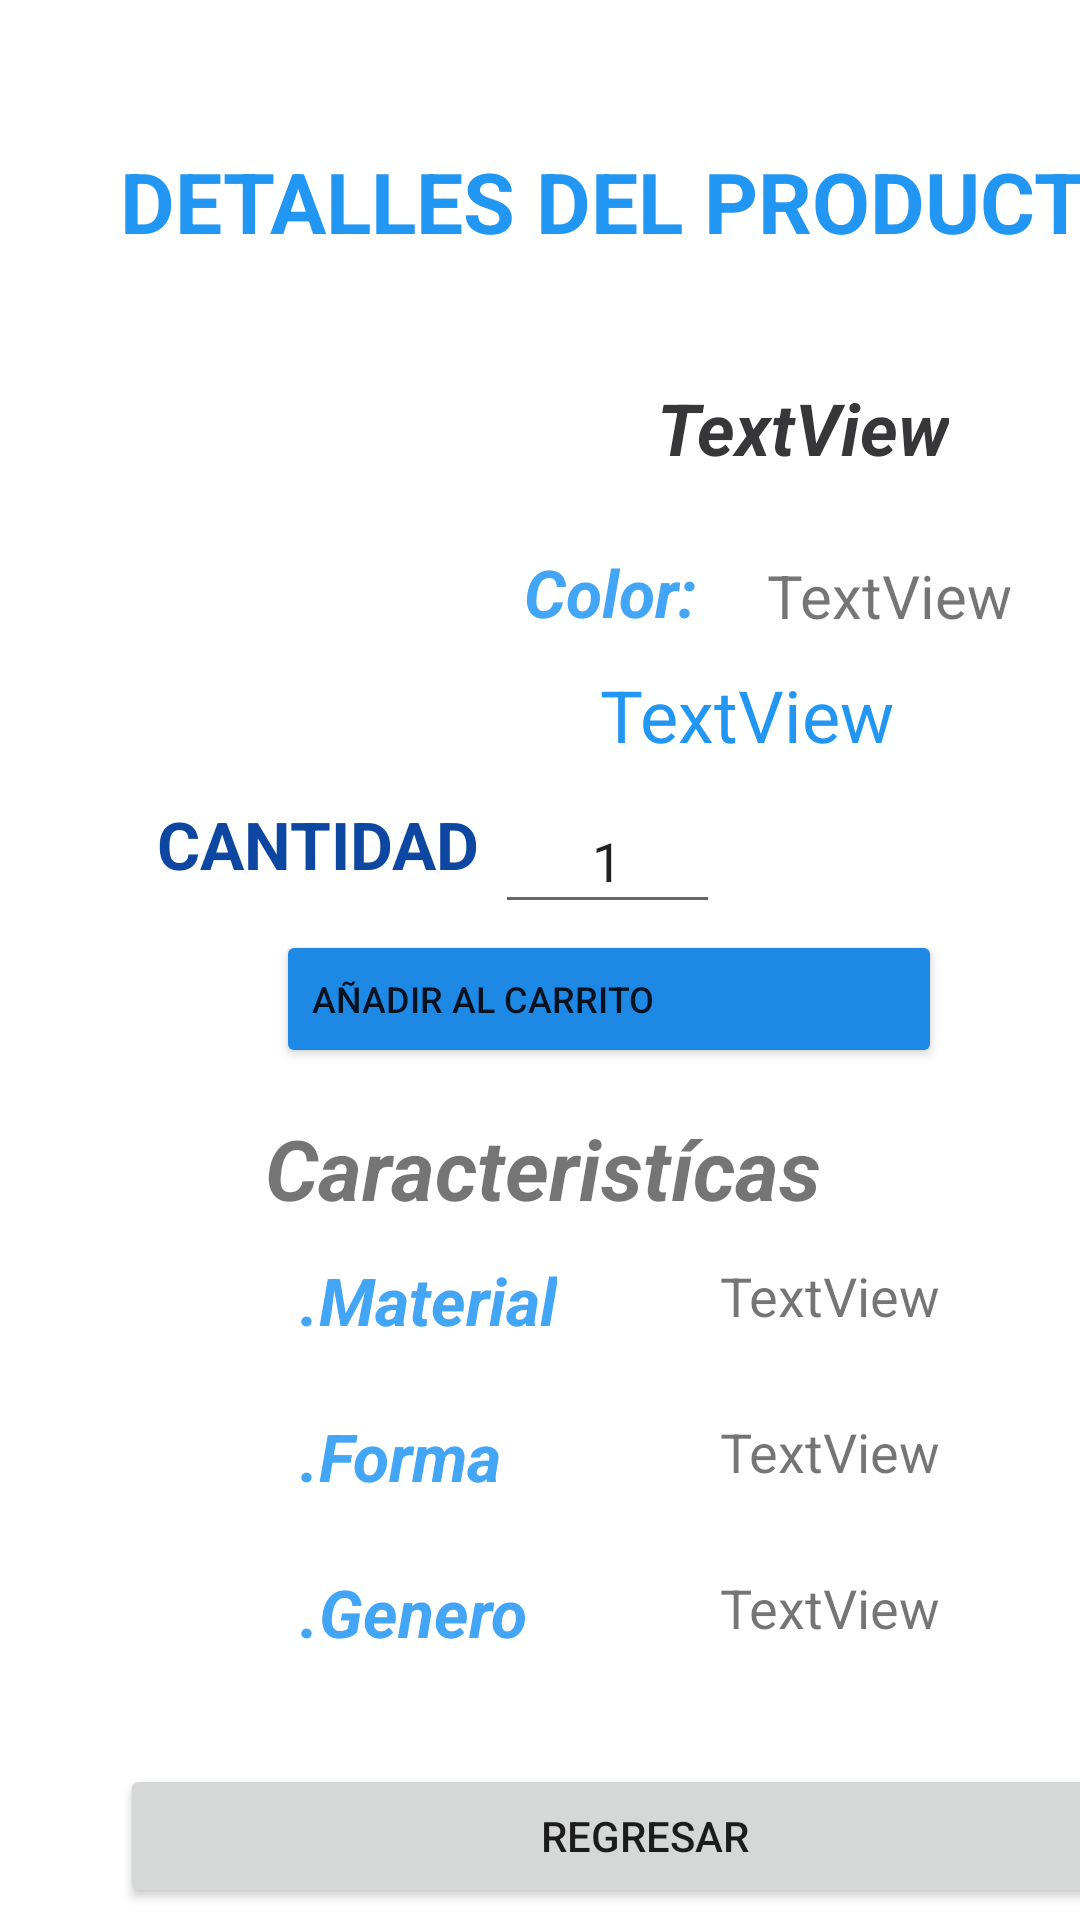

Reconstruct the res/layout file that produces this screen, plus the resources it refers to.
<!-- AndroidManifest.xml: application theme Theme.TiendaMonturasv01 -->
<!-- res/layout/fragment_detalle_montura.xml -->
<?xml version="1.0" encoding="utf-8"?>
<androidx.constraintlayout.widget.ConstraintLayout
    xmlns:android="http://schemas.android.com/apk/res/android"
    xmlns:app="http://schemas.android.com/apk/res-auto"
    xmlns:tools="http://schemas.android.com/tools"
    android:layout_width="match_parent"
    android:layout_height="match_parent"
    tools:context=".view.fragment.DetalleMonturaFragment">

    <ImageView
        android:id="@+id/ivDetalleProd"
        android:layout_width="178dp"
        android:layout_height="203dp"
        android:layout_marginStart="16dp"
        android:layout_marginEnd="56dp"
        app:layout_constraintBottom_toBottomOf="parent"
        app:layout_constraintEnd_toEndOf="parent"
        app:layout_constraintEnd_toStartOf="@+id/tvDetallePrecio"
        app:layout_constraintHorizontal_bias="0.081"
        app:layout_constraintStart_toStartOf="parent"
        app:layout_constraintTop_toTopOf="parent"
        app:layout_constraintVertical_bias="0.219"
        tools:srcCompat="@tools:sample/avatars" />

    <TextView
        android:id="@+id/tvnavemail"
        android:layout_width="wrap_content"
        android:layout_height="wrap_content"
        android:layout_marginStart="40dp"
        android:text="DETALLES DEL PRODUCTO"
        android:textColor="#2196F3"
        android:textSize="28sp"
        android:textStyle="bold"
        app:layout_constraintBottom_toBottomOf="parent"
        app:layout_constraintStart_toStartOf="parent"
        app:layout_constraintTop_toTopOf="parent"
        app:layout_constraintVertical_bias="0.08" />

    <TextView
        android:id="@+id/tvDetalleNomb"
        android:layout_width="wrap_content"
        android:layout_height="wrap_content"
        android:text="TextView"
        android:textColor="#373739"
        android:textSize="24sp"
        android:textStyle="bold|italic"
        app:layout_constraintBottom_toBottomOf="parent"
        app:layout_constraintEnd_toEndOf="parent"
        app:layout_constraintHorizontal_bias="0.834"
        app:layout_constraintStart_toStartOf="parent"
        app:layout_constraintTop_toTopOf="parent"
        app:layout_constraintVertical_bias="0.208" />

    <TextView
        android:id="@+id/tvDetalleColor"
        android:layout_width="wrap_content"
        android:layout_height="wrap_content"
        android:layout_marginBottom="428dp"
        android:text="TextView"
        android:textSize="20sp"
        app:layout_constraintBottom_toBottomOf="parent"
        app:layout_constraintEnd_toEndOf="parent"
        app:layout_constraintHorizontal_bias="0.92"
        app:layout_constraintStart_toStartOf="parent" />

    <TextView
        android:id="@+id/textView4"
        android:layout_width="wrap_content"
        android:layout_height="wrap_content"
        android:layout_marginBottom="232dp"
        android:text="Caracteristícas"
        android:textSize="28sp"
        android:textStyle="bold|italic"
        app:layout_constraintBottom_toBottomOf="parent"
        app:layout_constraintEnd_toEndOf="parent"
        app:layout_constraintHorizontal_bias="0.505"
        app:layout_constraintStart_toStartOf="parent" />

    <TextView
        android:id="@+id/tvDetalleMaterial"
        android:layout_width="wrap_content"
        android:layout_height="wrap_content"
        android:layout_marginStart="240dp"
        android:layout_marginBottom="196dp"
        android:text="TextView"
        android:textSize="18sp"
        app:layout_constraintBottom_toBottomOf="parent"
        app:layout_constraintStart_toStartOf="parent" />

    <TextView
        android:id="@+id/textView6"
        android:layout_width="wrap_content"
        android:layout_height="wrap_content"
        android:layout_marginStart="100dp"
        android:layout_marginBottom="192dp"
        android:text=".Material"
        android:textColor="#42A5F5"
        android:textSize="22sp"
        android:textStyle="bold|italic"
        app:layout_constraintBottom_toBottomOf="parent"
        app:layout_constraintStart_toStartOf="parent" />

    <TextView
        android:id="@+id/textView8"
        android:layout_width="wrap_content"
        android:layout_height="wrap_content"
        android:layout_marginStart="100dp"
        android:layout_marginBottom="88dp"
        android:text=".Genero"
        android:textColor="#42A5F5"
        android:textSize="22sp"
        android:textStyle="bold|italic"
        app:layout_constraintBottom_toBottomOf="parent"
        app:layout_constraintStart_toStartOf="parent" />

    <TextView
        android:id="@+id/textView7"
        android:layout_width="wrap_content"
        android:layout_height="wrap_content"
        android:layout_marginStart="100dp"
        android:layout_marginBottom="140dp"
        android:text=".Forma"
        android:textColor="#42A5F5"
        android:textSize="22sp"
        android:textStyle="bold|italic"
        app:layout_constraintBottom_toBottomOf="parent"
        app:layout_constraintStart_toStartOf="parent" />

    <TextView
        android:id="@+id/tvDetallGenero"
        android:layout_width="wrap_content"
        android:layout_height="wrap_content"
        android:layout_marginStart="240dp"
        android:layout_marginBottom="92dp"
        android:text="TextView"
        android:textSize="18sp"
        app:layout_constraintBottom_toBottomOf="parent"
        app:layout_constraintStart_toStartOf="parent" />

    <TextView
        android:id="@+id/tvDetalleForm"
        android:layout_width="wrap_content"
        android:layout_height="wrap_content"
        android:layout_marginStart="240dp"
        android:layout_marginBottom="144dp"
        android:text="TextView"
        android:textSize="18sp"
        app:layout_constraintBottom_toBottomOf="parent"
        app:layout_constraintStart_toStartOf="parent" />

    <TextView
        android:id="@+id/textView5"
        android:layout_width="wrap_content"
        android:layout_height="wrap_content"
        android:layout_marginEnd="128dp"
        android:layout_marginBottom="428dp"
        android:text="Color:"
        android:textColor="#42A5F5"
        android:textSize="22sp"
        android:textStyle="bold|italic"
        app:layout_constraintBottom_toBottomOf="parent"
        app:layout_constraintEnd_toEndOf="parent" />

    <TextView
        android:id="@+id/tvDetallePrecio"
        android:layout_width="wrap_content"
        android:layout_height="wrap_content"
        android:layout_marginTop="212dp"
        android:layout_marginEnd="52dp"
        android:padding="10sp"
        android:text="TextView"
        android:textColor="#2196F3"
        android:textSize="24sp"
        app:layout_constraintEnd_toEndOf="parent"
        app:layout_constraintTop_toTopOf="parent" />

    <TextView
        android:id="@+id/textView13"
        android:layout_width="wrap_content"
        android:layout_height="wrap_content"
        android:layout_marginEnd="200dp"
        android:layout_marginBottom="344dp"
        android:text="CANTIDAD"
        android:textColor="#0D47A1"
        android:textSize="22sp"
        android:textStyle="bold"
        app:layout_constraintBottom_toBottomOf="parent"
        app:layout_constraintEnd_toEndOf="parent" />

    <EditText
        android:id="@+id/edtDetalleCantidad"
        android:layout_width="75dp"
        android:layout_height="45dp"
        android:layout_marginEnd="120dp"
        android:layout_marginBottom="332dp"
        android:ems="10"
        android:inputType="number"
        android:text="1"
        android:textAlignment="center"
        app:layout_constraintBottom_toBottomOf="parent"
        app:layout_constraintEnd_toEndOf="parent"
        tools:ignore="TouchTargetSizeCheck" />

    <Button
        android:id="@+id/btnDetalleAgregar"
        android:layout_width="222dp"
        android:layout_height="46dp"
        android:layout_marginStart="92dp"
        android:layout_marginBottom="284dp"
        android:backgroundTint="#1E88E5"
        android:text="AÑADIR AL CARRITO"
        android:textAlignment="viewStart"
        android:textSize="12sp"
        app:icon="@drawable/ic_shop_cart"
        app:layout_constraintBottom_toBottomOf="parent"
        app:layout_constraintStart_toStartOf="parent"
        tools:ignore="TouchTargetSizeCheck" />

    <Button
        android:id="@+id/btnDetalleVolver"
        android:layout_width="350dp"
        android:layout_height="wrap_content"
        android:layout_marginStart="40dp"
        android:layout_marginBottom="4dp"
        android:text="REGRESAR"
        app:layout_constraintBottom_toBottomOf="parent"
        app:layout_constraintStart_toStartOf="parent" />


</androidx.constraintlayout.widget.ConstraintLayout>
<!-- resources referenced by this layout -->
<resources>
  <style name="Theme.TiendaMonturasv01" parent="Theme.MaterialComponents.DayNight.NoActionBar">
          
          <item name="colorPrimary">@color/purple_500</item>
          <item name="colorPrimaryVariant">@color/purple_700</item>
          <item name="colorOnPrimary">@color/white</item>
          
          <item name="colorSecondary">@color/teal_200</item>
          <item name="colorSecondaryVariant">@color/teal_700</item>
          <item name="colorOnSecondary">@color/black</item>
          
          <item name="android:statusBarColor">?attr/colorPrimaryVariant</item>
          
      </style>
  <color name="purple_500">#FF6200EE</color>
  <color name="purple_700">#FF3700B3</color>
  <color name="white">#FFFFFFFF</color>
  <color name="teal_200">#FF03DAC5</color>
  <color name="teal_700">#FF018786</color>
  <color name="black">#FF000000</color>
</resources>
